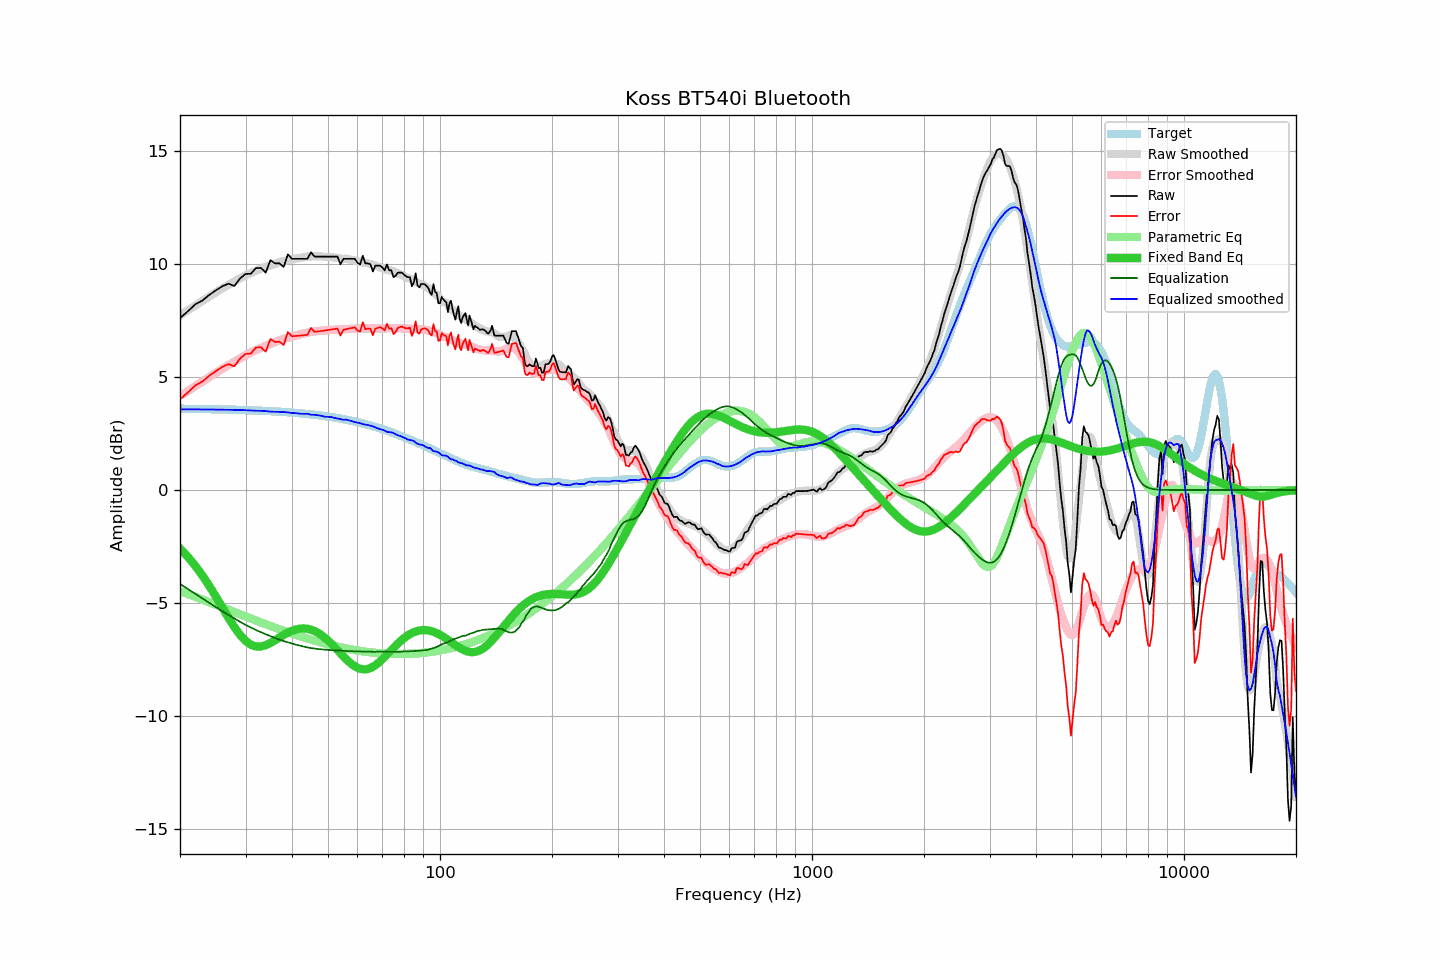

The file beside this chart, header and first rows:
frequency, raw, error, smoothed, error_smoothed, equalization, parametric_eq, equalized_raw, equalized_smoothed, target
20, 7.61, 4.01, 7.73, 4.16, -4.16, -2.59, 3.45, 3.57, 3.60
21, 7.91, 4.32, 7.95, 4.38, -4.38, -2.96, 3.53, 3.57, 3.59
22, 8.22, 4.63, 8.17, 4.60, -4.60, -3.36, 3.62, 3.57, 3.59
23, 8.39, 4.81, 8.37, 4.81, -4.81, -3.80, 3.59, 3.57, 3.58
24, 8.64, 5.06, 8.57, 5.00, -5.00, -4.26, 3.64, 3.56, 3.58
25, 8.84, 5.27, 8.75, 5.19, -5.19, -4.73, 3.65, 3.56, 3.57
26, 9.02, 5.46, 8.92, 5.36, -5.36, -5.20, 3.66, 3.56, 3.57
27, 9.13, 5.57, 9.08, 5.53, -5.53, -5.66, 3.60, 3.55, 3.56
28, 9.03, 5.48, 9.23, 5.68, -5.68, -6.07, 3.35, 3.55, 3.55
29, 9.36, 5.82, 9.37, 5.83, -5.83, -6.41, 3.53, 3.54, 3.54
30, 9.56, 6.02, 9.50, 5.97, -5.97, -6.67, 3.60, 3.53, 3.54
31, 9.57, 6.04, 9.60, 6.09, -6.09, -6.84, 3.49, 3.52, 3.53
32, 9.82, 6.30, 9.70, 6.19, -6.19, -6.92, 3.63, 3.51, 3.52
33, 9.83, 6.32, 9.80, 6.29, -6.29, -6.93, 3.54, 3.50, 3.51
34, 9.62, 6.12, 9.88, 6.38, -6.38, -6.87, 3.24, 3.49, 3.50
35, 10.17, 6.68, 9.94, 6.47, -6.47, -6.77, 3.70, 3.47, 3.49
36, 10.03, 6.55, 10.01, 6.55, -6.55, -6.65, 3.48, 3.46, 3.48
37, 10.03, 6.57, 10.08, 6.62, -6.62, -6.53, 3.41, 3.46, 3.47
38, 9.87, 6.42, 10.14, 6.68, -6.68, -6.41, 3.19, 3.45, 3.45
39, 10.43, 6.99, 10.17, 6.74, -6.74, -6.31, 3.69, 3.43, 3.44
40, 10.23, 6.80, 10.21, 6.80, -6.80, -6.23, 3.43, 3.41, 3.43
41, 10.23, 6.82, 10.24, 6.84, -6.84, -6.17, 3.39, 3.40, 3.41
42, 10.23, 6.83, 10.27, 6.89, -6.89, -6.14, 3.34, 3.38, 3.40
43, 10.23, 6.85, 10.30, 6.93, -6.93, -6.13, 3.30, 3.37, 3.38
44, 10.23, 6.87, 10.34, 6.97, -6.97, -6.14, 3.27, 3.37, 3.36
45, 10.52, 7.17, 10.33, 7.00, -7.00, -6.18, 3.53, 3.33, 3.35
46, 10.33, 7.00, 10.34, 7.02, -7.02, -6.24, 3.31, 3.33, 3.33
47, 10.33, 7.02, 10.35, 7.04, -7.04, -6.32, 3.29, 3.31, 3.31
48, 10.33, 7.04, 10.34, 7.05, -7.05, -6.42, 3.28, 3.28, 3.29
49, 10.33, 7.06, 10.31, 7.07, -7.07, -6.53, 3.27, 3.24, 3.27
50, 10.33, 7.08, 10.32, 7.08, -7.08, -6.66, 3.25, 3.24, 3.25
51, 10.33, 7.10, 10.32, 7.09, -7.09, -6.79, 3.25, 3.23, 3.23
52, 10.33, 7.12, 10.28, 7.09, -7.09, -6.94, 3.24, 3.19, 3.21
53, 10.33, 7.15, 10.27, 7.10, -7.10, -7.08, 3.23, 3.17, 3.18
54, 9.99, 6.83, 10.25, 7.11, -7.11, -7.22, 2.88, 3.14, 3.16
55, 10.23, 7.09, 10.23, 7.12, -7.12, -7.36, 3.11, 3.11, 3.14
56, 10.23, 7.12, 10.24, 7.12, -7.12, -7.49, 3.11, 3.11, 3.11
57, 10.23, 7.15, 10.21, 7.13, -7.13, -7.61, 3.10, 3.08, 3.09
58, 10.23, 7.17, 10.18, 7.14, -7.14, -7.71, 3.09, 3.05, 3.06
59, 10.23, 7.20, 10.15, 7.14, -7.14, -7.80, 3.09, 3.01, 3.03
60, 10.06, 7.06, 10.13, 7.14, -7.14, -7.87, 2.92, 2.98, 3.00
61, 9.98, 7.01, 10.11, 7.14, -7.14, -7.91, 2.84, 2.96, 2.98
62, 10.37, 7.42, 10.07, 7.15, -7.15, -7.93, 3.22, 2.92, 2.95
63, 10.03, 7.11, 10.05, 7.16, -7.16, -7.94, 2.88, 2.89, 2.92
64, 10.03, 7.14, 10.03, 7.16, -7.16, -7.92, 2.87, 2.88, 2.89
65, 9.99, 7.14, 10.00, 7.16, -7.16, -7.88, 2.83, 2.85, 2.86
66, 9.67, 6.85, 9.97, 7.16, -7.16, -7.82, 2.51, 2.82, 2.82
67, 9.93, 7.14, 9.93, 7.16, -7.16, -7.75, 2.77, 2.77, 2.79
68, 9.93, 7.17, 9.89, 7.16, -7.16, -7.67, 2.78, 2.73, 2.76
69, 9.93, 7.20, 9.85, 7.15, -7.15, -7.58, 2.78, 2.70, 2.73
70, 9.85, 7.16, 9.82, 7.15, -7.15, -7.49, 2.70, 2.67, 2.69
71, 9.72, 7.06, 9.78, 7.15, -7.15, -7.39, 2.57, 2.63, 2.66
72, 9.98, 7.36, 9.74, 7.16, -7.16, -7.28, 2.82, 2.58, 2.63
73, 9.72, 7.13, 9.72, 7.16, -7.16, -7.18, 2.56, 2.56, 2.59
74, 9.72, 7.16, 9.71, 7.16, -7.16, -7.08, 2.56, 2.55, 2.56
75, 9.42, 6.90, 9.69, 7.16, -7.16, -6.98, 2.26, 2.52, 2.52
76, 9.48, 6.99, 9.63, 7.16, -7.16, -6.88, 2.32, 2.47, 2.49
77, 9.62, 7.17, 9.58, 7.16, -7.16, -6.79, 2.46, 2.42, 2.45
78, 9.62, 7.21, 9.55, 7.16, -7.16, -6.71, 2.46, 2.39, 2.41
79, 9.62, 7.24, 9.51, 7.15, -7.15, -6.63, 2.47, 2.36, 2.38
... 553 more rows
